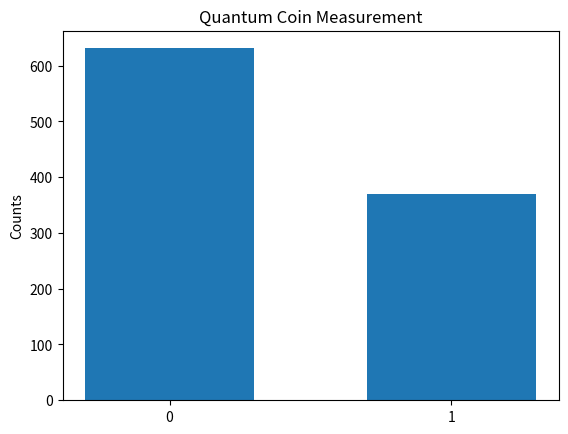

The script that saved this image:
import time
import numpy as np
import matplotlib.pyplot as plt


alpha = 0.8  # amplitude
p0 = alpha**2
p1 = 1 - p0
t = int(time.time())
np.random.seed(t)

if __name__ == "__main__":
    samples = np.random.choice([0,1], size=1000, p=[p0,p1])
    plt.hist(samples, bins=[-0.5,0.5,1.5], rwidth=0.6)
    plt.xticks([0,1], ['0', '1'])
    plt.ylabel("Counts")
    plt.title("Quantum Coin Measurement")
    plt.show()
